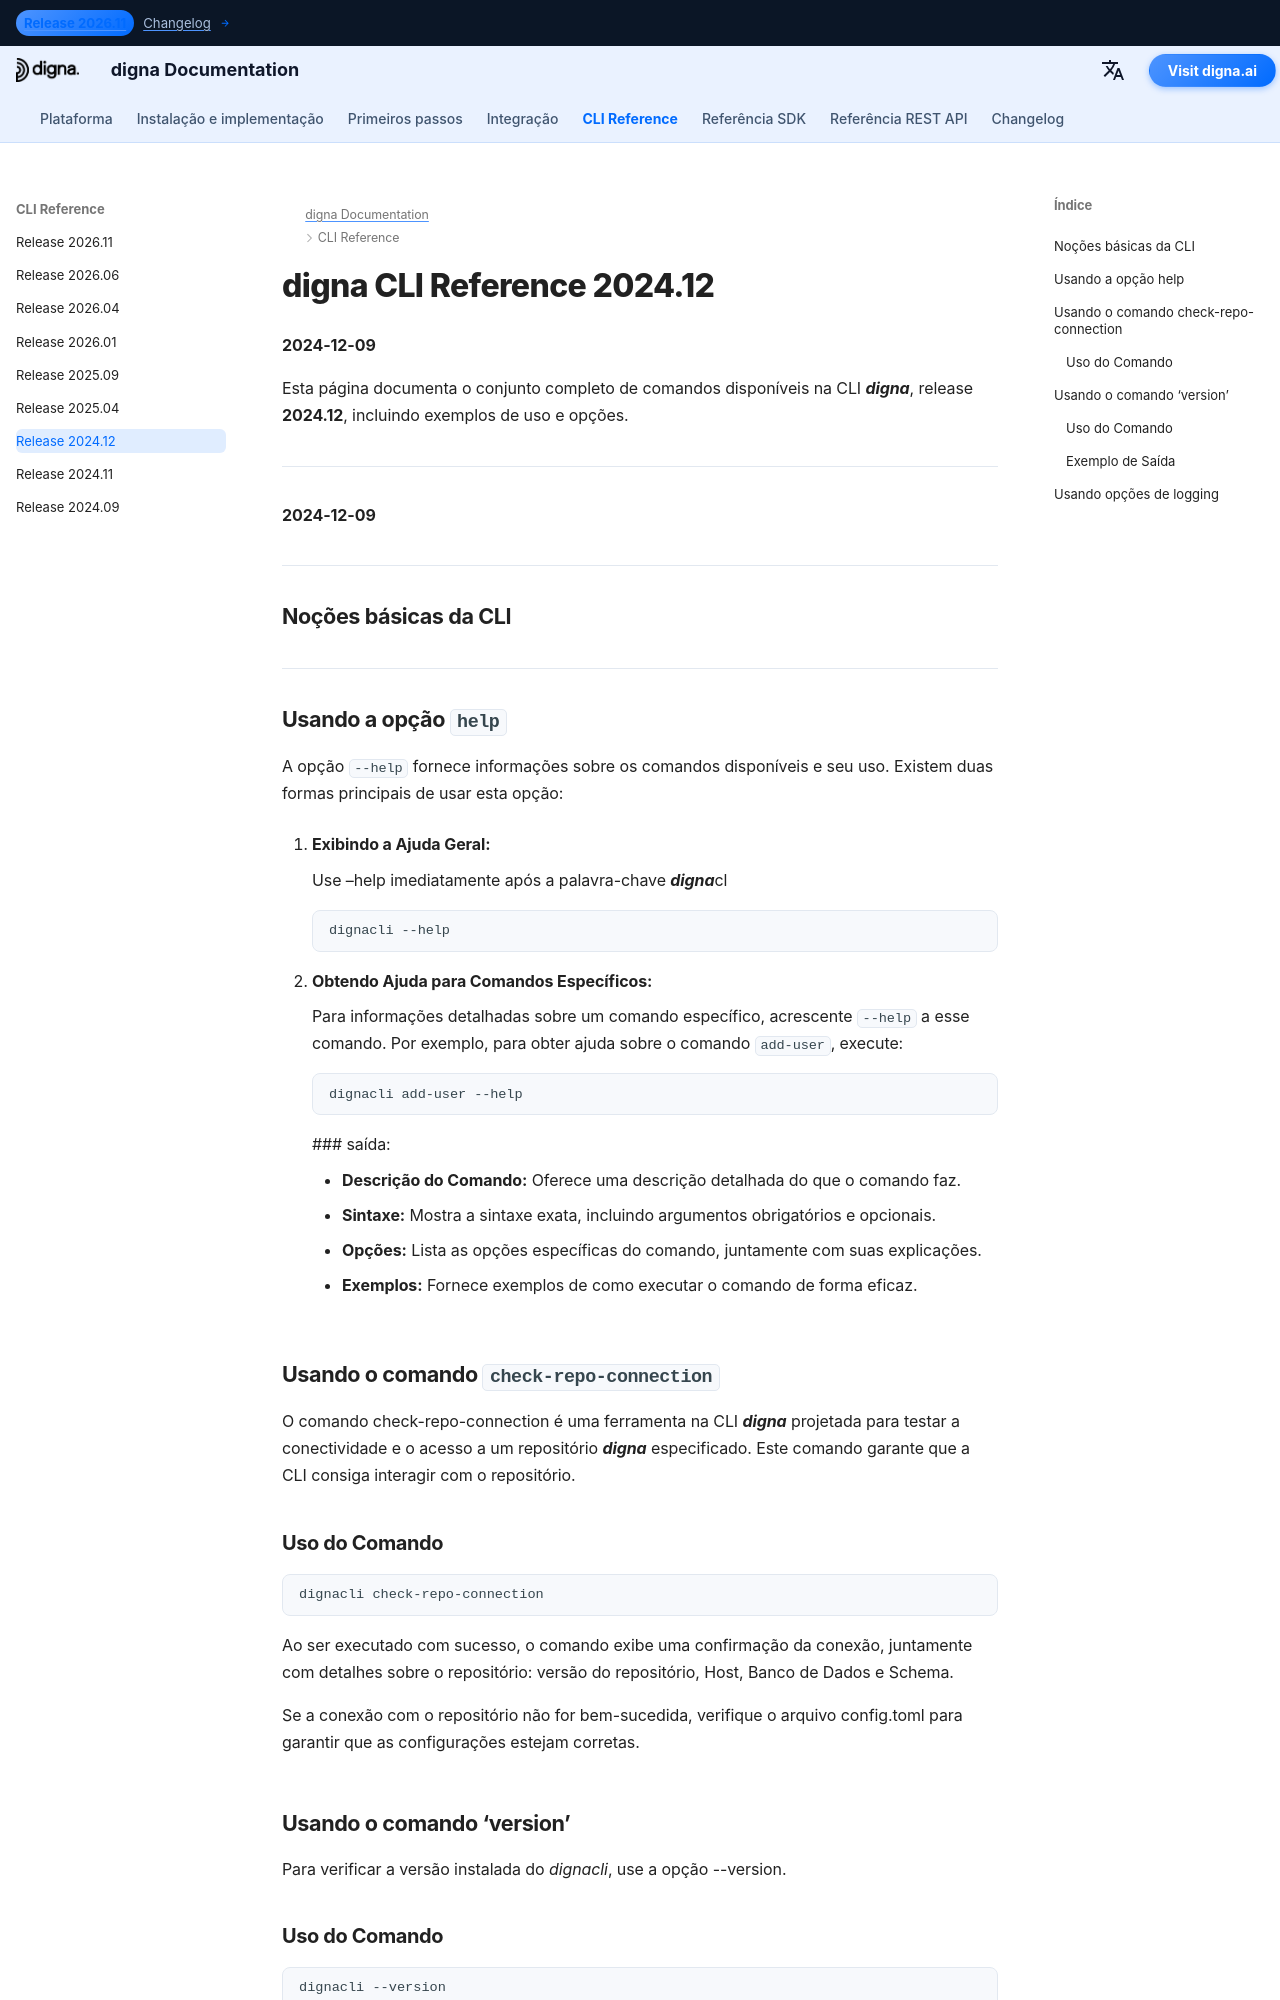

repository: dignaai/digna-docs · page: pt/cli/Command_Line_Interface_202412/index.html · generator: mkdocs

---
title: digna CLI Reference 2024.12 – Comandos & Exemplos | digna Documentation
description: Referência completa para a CLI digna release 2024.12. Aprenda a gerenciar usuários, repositórios e dados com comandos como add-user, check-repo-connection, upgrade-repo, inspect e mais.
image: /assets/logo_square.png
---


# digna CLI Reference 2024.12
**2024-12-09**

Esta página documenta o conjunto completo de comandos disponíveis na CLI ***digna***, release **2024.12**, incluindo exemplos de uso e opções.

---


**2024-12-09**


---

## Noções básicas da CLI

---

## Usando a opção `help`

A opção `--help` fornece informações sobre os comandos disponíveis e seu uso. Existem duas formas principais de usar esta opção:

1. **Exibindo a Ajuda Geral:**
   
    Use –help imediatamente após a palavra-chave ***digna***cl  
   ```bash
   dignacli --help
   ```

3.  **Obtendo Ajuda para Comandos Específicos:**  
  
    Para informações detalhadas sobre um comando específico, acrescente `--help` a esse comando.
    Por exemplo, para obter ajuda sobre o comando `add-user`, execute:
     ```bash
     dignacli add-user --help
     ```

     ### saída:
      
     - **Descrição do Comando:** Oferece uma descrição detalhada do que o comando faz.  
     - **Sintaxe:** Mostra a sintaxe exata, incluindo argumentos obrigatórios e opcionais.  
     - **Opções:** Lista as opções específicas do comando, juntamente com suas explicações.  
     - **Exemplos:** Fornece exemplos de como executar o comando de forma eficaz.

  
## Usando o comando `check-repo-connection`

O comando check-repo-connection é uma ferramenta na CLI ***digna*** projetada para testar a conectividade e o acesso a um repositório ***digna*** especificado. Este comando garante que a CLI consiga interagir com o repositório.
      
### Uso do Comando
```bash
dignacli check-repo-connection
```

Ao ser executado com sucesso, o comando exibe uma confirmação da conexão, juntamente com detalhes sobre o repositório: versão do repositório, Host, Banco de Dados e Schema.  
  
Se a conexão com o repositório não for bem-sucedida, verifique o arquivo config.toml para garantir que as configurações estejam corretas.

## Usando o comando ‘version’

Para verificar a versão instalada do *dignacli*, use a opção --version.  
  
### Uso do Comando
```bash
dignacli --version
```
